Run: headless pygame with SDL's dummy video driver; simulated clock (each Clock.tick advances the game by its frame time, no real sleeping); random seed 0; keys injected as events and as key.get_pressed() state; mouse plan: one left click at the window centre at the start of phase 2, then a move to the lower-right quarter at the start of phase 3.
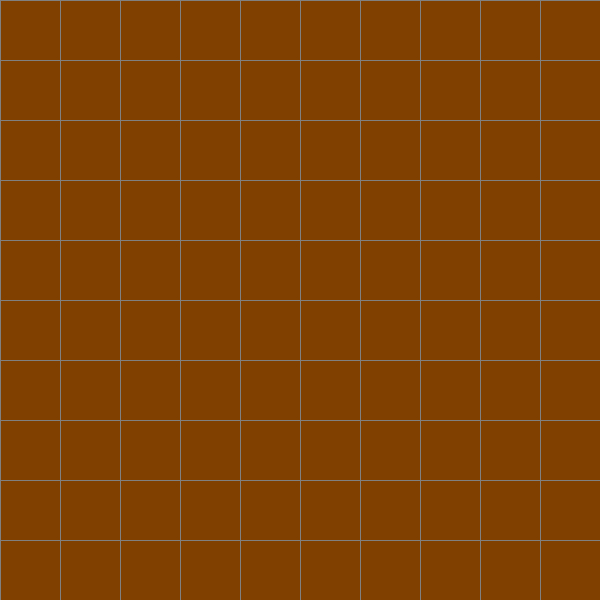
Frame 1 of 4 · flips 1–60 · no input
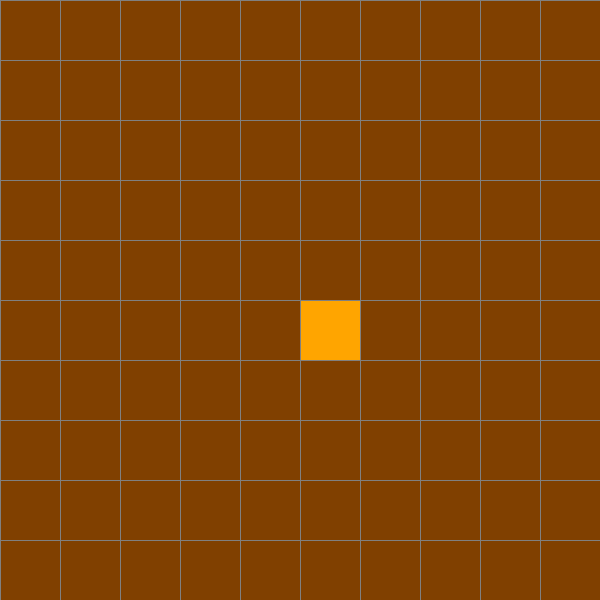
Frame 2 of 4 · flips 61–180 · clicked the window centre · tapped SPACE, RETURN · held RIGHT (→), D
Frame 3 of 4 · flips 181–300 · moved the mouse to the lower-right quarter · held DOWN (↓), S · screen unchanged from frame 2, image omitted
Frame 4 of 4 · flips 301–420 · held LEFT (←), A, UP (↑), W · screen unchanged from frame 3, image omitted

The pygame program that drew these frames:

import pygame
import math
from queue import PriorityQueue

# Dimensiones de la  pantalla y titulo
DIMENSIONES = 600
VENTANA = pygame.display.set_mode((DIMENSIONES, DIMENSIONES))
pygame.display.set_caption("Trabajo Parcial - Complejidad Algoritimica")

# Colores por defecto (global)
MARRON = (128, 64, 0)
ROJO = (255, 0, 0)
VERDE = (0, 255, 0)
AZUL = (0, 255, 0)
AMARILLO = (255, 255, 0)
BLANCO = (255, 255, 255)
NEGRO = (0, 0, 0)
MORADO = (128, 0, 128)
NARANJA = (255, 165, 0)
GRIS = (128, 128, 128)
TURQUESA = (64, 224, 208)


class Nodo:
    def __init__(self, fila, columna, ancho, total_filas):
        self.fila = fila
        self.columna = columna
        self.x = fila * ancho
        self.y = columna * ancho
        self.color = MARRON
        self.vecinos = []
        self.ancho = ancho
        self.total_filas = total_filas

    def getPosicion(self):
        return self.fila, self.columna

    def is_closed(self):
        return self.color == ROJO

    def is_open(self):
        return self.color == VERDE

    def is_barrier(self):
        return self.color == NEGRO

    def is_inicio(self):
        return self.color == NARANJA

    def is_final(self):
        return self.color == TURQUESA

    def reset(self):
        self.color = BLANCO

    def setInicio(self):
        self.color = NARANJA

    def make_closed(self):
        self.color = ROJO

    def make_open(self):
        self.color = VERDE

    def make_barrier(self):
        self.color = NEGRO

    def make_final(self):
        self.color = TURQUESA

    def construirCamino(self):
        self.color = MORADO

    def draw(self, ventana):
        pygame.draw.rect(ventana, self.color, (self.x, self.y, self.ancho, self.ancho))

    def actualizarVecinos(self, mapa):
        self.vecinos = []
        if self.fila < self.total_filas - 1 and not mapa[self.fila + 1][self.columna].is_barrier():  # ABAJO
            self.vecinos.append(mapa[self.fila + 1][self.columna])

        if self.fila > 0 and not mapa[self.fila - 1][self.columna].is_barrier():  # ARRIBA
            self.vecinos.append(mapa[self.fila - 1][self.columna])

        if self.columna < self.total_filas - 1 and not mapa[self.fila][self.columna + 1].is_barrier():  # DERECHA
            self.vecinos.append(mapa[self.fila][self.columna + 1])

        if self.columna > 0 and not mapa[self.fila][self.columna - 1].is_barrier():  # IZQUIERDA
            self.vecinos.append(mapa[self.fila][self.columna - 1])

    def __lt__(self, other):
        return False


def h(p1, p2):
    x1, y1 = p1
    x2, y2 = p2
    return abs(x1 - x2) + abs(y1 - y2)


def reconstruirCamino(came_from, current, draw):
    while current in came_from:
        current = came_from[current]
        current.construirCamino()
        draw()


def AStarAlgoritmo(draw, mapa, inicio, final):
    count = 0
    open_set = PriorityQueue()
    open_set.put((0, count, inicio))
    came_from = {}
    g_score = {celda: float("inf") for fila in mapa for celda in fila}
    g_score[inicio] = 0
    f_score = {celda: float("inf") for fila in mapa for celda in fila}
    f_score[inicio] = h(inicio.getPosicion(), final.getPosicion())

    open_set_hash = {inicio}

    while not open_set.empty():
        for event in pygame.event.get():
            if event.type == pygame.QUIT:
                pygame.quit()

        current = open_set.get()[2]
        open_set_hash.remove(current)

        if current == final:
            reconstruirCamino(came_from, final, draw)
            final.make_final()
            return True

        for neighbor in current.vecinos:
            temp_g_score = g_score[current] + 1

            if temp_g_score < g_score[neighbor]:
                came_from[neighbor] = current
                g_score[neighbor] = temp_g_score
                f_score[neighbor] = temp_g_score + h(neighbor.getPosicion(), final.getPosicion())
                if neighbor not in open_set_hash:
                    count += 1
                    open_set.put((f_score[neighbor], count, neighbor))
                    open_set_hash.add(neighbor)
                    neighbor.make_open()

        draw()

        if current != inicio:
            current.make_closed()

    return False


def mapaJuego(filas, ancho):
    mapa = []
    brecha = ancho // filas
    for i in range(filas):
        mapa.append([])
        for j in range(filas):
            celda = Nodo(i, j, brecha, filas)
            mapa[i].append(celda)

    return mapa


def dibujarMapa(ventana, filas, ancho):
    brecha = ancho // filas
    for i in range(filas):
        pygame.draw.line(ventana, GRIS, (0, i * brecha), (ancho, i * brecha))
        for j in range(filas):
            pygame.draw.line(ventana, GRIS, (j * brecha, 0), (j * brecha, ancho))


def draw(ventana, mapa, filas, ancho):
    ventana.fill(BLANCO)

    for fila in mapa:
        for celda in fila:
            celda.draw(ventana)

    dibujarMapa(ventana, filas, ancho)
    pygame.display.update()


def get_clicked_pos(pos, filas, ancho):
    brecha = ancho // filas
    y, x = pos

    fila = y // brecha
    columna = x // brecha

    return fila, columna
#por testear
def BFS(draw,mapa, inicio, final):
    count = 0
    open_set = PriorityQueue()
    open_set.put((0, count, inicio))
    came_from = {}
    g_score = {celda: float("inf") for fila in mapa for celda in fila}
    g_score[inicio] = 0
    f_score = {celda: float("inf") for fila in mapa for celda in fila}
    f_score[inicio] = h(inicio.getPosicion(), final.getPosicion())
    open_set_hash = {inicio}
    while not open_set.empty():
        for event in pygame.event.get():
            if event.type == pygame.QUIT:
                pygame.quit()
        current=open_set.get()[2]
        open_set_hash.remove(current)
        if current == final:
            reconstruirCamino(came_from, final, draw)
            final.make_final()
            return True
        #Algoritmo
        for vecino in current.vecinos:
           temp_g_score =g_score[current]+1
           if temp_g_score<g_score[vecino]:
            came_from[vecino] = current
            g_score[vecino] = temp_g_score
            f_score[vecino] = temp_g_score + h(vecino.getPosicion(), final.getPosicion())
           if vecino not in open_set_hash:
               count += 1
               open_set.put((f_score[vecino], count, vecino))
               open_set_hash.add(vecino)
               vecino.make_open()

        #Fin de algoritmo
        draw()

        if current != inicio:
            current.make_closed()


'''def bfs(visited, graph, node):
  visited.append(node)
  queue.append(node)

  while queue:
    s = queue.pop(0) 
    print (s, end = " ") 

    for neighbour in graph[s]:
      if neighbour not in visited:
        visited.append(neighbour)
        queue.append(neighbour)'''

def main(ventana, ancho):
    filas = 10
    mapa = mapaJuego(filas, ancho)

    inicio = None
    final = None

    run = True
    while run:
        draw(ventana, mapa, filas, ancho)
        for event in pygame.event.get():
            if event.type == pygame.QUIT:
                run = False

            if pygame.mouse.get_pressed()[0]:  # LEFT
                pos = pygame.mouse.get_pos()
                fila, columna = get_clicked_pos(pos, filas, ancho)
                celda = mapa[fila][columna]
                if not inicio and celda != final:
                    inicio = celda
                    inicio.setInicio()

                elif not final and celda != inicio:
                    final = celda
                    final.make_final()

                elif celda != final and celda != inicio:
                    celda.make_barrier()

            elif pygame.mouse.get_pressed()[2]:  # RIGHT
                pos = pygame.mouse.get_pos()
                fila, columna = get_clicked_pos(pos, filas, ancho)
                celda = mapa[fila][columna]
                celda.reset()
                if celda == inicio:
                    inicio = None
                elif celda == final:
                    final = None

            if event.type == pygame.KEYDOWN:
                if event.key == pygame.K_SPACE and inicio and final:
                    for fila in mapa:
                        for celda in fila:
                            celda.actualizarVecinos(mapa)

                    BFS(lambda: draw(ventana, mapa, filas, ancho), mapa, inicio, final)

                if event.key == pygame.K_c:
                    inicio = None
                    final = None
                    mapa = mapaJuego(filas, ancho)

    pygame.quit()


main(VENTANA, DIMENSIONES)
